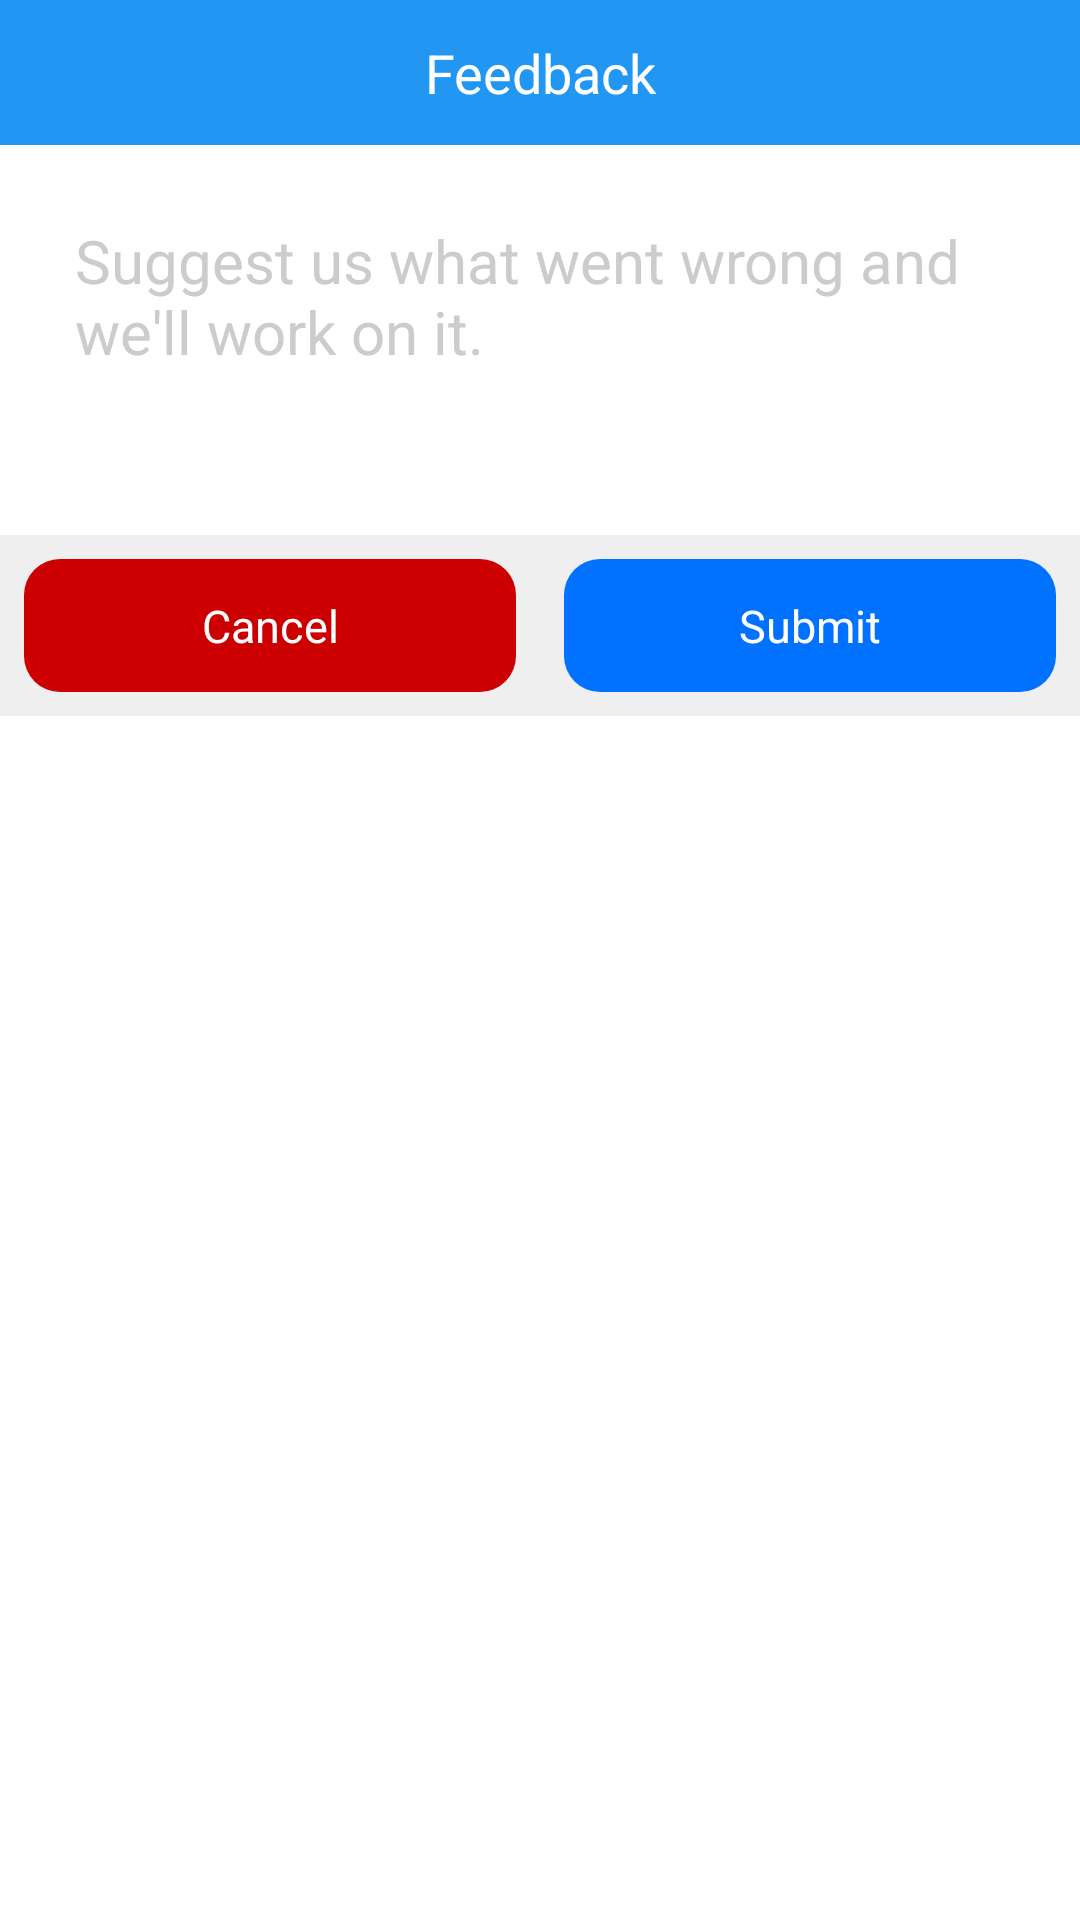

Reconstruct the res/layout file that produces this screen, plus the resources it refers to.
<!-- AndroidManifest.xml: application theme Theme.SuperVpn -->
<!-- res/layout/dialog_feedback.xml -->
<?xml version="1.0" encoding="utf-8"?>
<LinearLayout xmlns:android="http://schemas.android.com/apk/res/android"
    android:layout_width="match_parent"
    android:layout_height="wrap_content"
    android:orientation="vertical">


    <TextView
        android:id="@+id/dialog_rating_feedback_title"
        android:layout_width="match_parent"
        android:layout_height="wrap_content"
        android:text="Feedback"
        android:gravity="center"
        android:padding="12dp"
        android:background="@drawable/blue_grad_bg"
        android:textColor="@color/white"
        android:textSize="18sp" />

    <EditText
        android:id="@+id/dialog_rating_feedback"
        android:layout_width="match_parent"
        android:layout_height="100dp"
        android:layout_below="@id/dialog_rating_feedback_title"
        android:layout_marginLeft="15dp"
        android:layout_marginTop="15dp"
        android:layout_marginRight="15dp"
        android:gravity="top|left"
        android:hint="Suggest us what went wrong and we'll work on it."
        android:inputType="textMultiLine|textCapSentences"
        android:lines="8"
        android:maxLines="10"
        android:minLines="6"
        android:padding="10dp"
        android:scrollbars="vertical"
        android:textColorHint="@color/grey_20"
        android:textColor="@color/black"
        android:textSize="20dp" />

    <LinearLayout
        android:id="@+id/dialog_rating_feedback_buttons"
        android:layout_width="match_parent"
        android:layout_height="wrap_content"
        android:layout_below="@id/dialog_rating_feedback"
        android:layout_marginTop="15dp"
        android:background="#efefef"
        android:orientation="horizontal">

        <TextView
            android:id="@+id/dialog_rating_button_feedback_cancel"
            android:layout_width="0dp"
            android:layout_height="wrap_content"
            android:layout_margin="8dp"
            android:layout_weight="1"
            android:background="@drawable/red_round_bg"
            android:clickable="true"
            android:foreground="?attr/selectableItemBackground"
            android:gravity="center"
            android:padding="12dp"
            android:text="Cancel"
            android:textColor="@color/white"
            android:textSize="15sp" />

        <TextView
            android:id="@+id/dialog_rating_button_feedback_submit"
            android:layout_width="0dp"
            android:layout_height="wrap_content"
            android:layout_margin="8dp"
            android:layout_weight="1"
            android:background="@drawable/dark_blue_round_bg"
            android:clickable="true"
            android:foreground="?attr/selectableItemBackground"
            android:gravity="center"
            android:padding="12dp"
            android:text="Submit"
            android:textColor="@color/white"
            android:textSize="15sp" />

    </LinearLayout>

</LinearLayout>
<!-- resources referenced by this layout -->
<resources>
  <color name="black">#FF000000</color>
  <color name="grey_20">#cccccc</color>
  <color name="white">#FFFFFFFF</color>
  <!-- drawable blue_grad_bg (drawable) -->
  <?xml version="1.0" encoding="utf-8"?>
  <shape xmlns:android="http://schemas.android.com/apk/res/android"
      android:shape="rectangle">
  
      <gradient android:startColor="#2196F3"
          android:endColor="#2196F3"
          android:angle="135"/>
  
  </shape>
  <!-- drawable dark_blue_round_bg (drawable) -->
  <?xml version="1.0" encoding="utf-8"?>
  <shape xmlns:android="http://schemas.android.com/apk/res/android"
      android:shape="rectangle">
  
      <solid android:color="@color/darkBlueClr"/>
      <corners android:radius="12dp"/>
  
  </shape>
  <!-- drawable red_round_bg (drawable) -->
  <?xml version="1.0" encoding="utf-8"?>
  <shape xmlns:android="http://schemas.android.com/apk/res/android"
      android:shape="rectangle">
  
      <solid android:color="@android:color/holo_red_dark"/>
      <corners android:radius="12dp"/>
  
  </shape>
  <style name="Theme.SuperVpn" parent="Theme.AppCompat.NoActionBar">
          
          <item name="colorPrimary">@color/purple_500</item>
          <item name="colorPrimaryVariant">@color/purple_700</item>
          <item name="colorOnPrimary">@color/white</item>
          
          <item name="colorSecondary">@color/teal_200</item>
          <item name="colorSecondaryVariant">@color/teal_700</item>
          <item name="colorOnSecondary">@color/black</item>
          
          <item name="android:statusBarColor" tools:targetApi="l">?attr/colorPrimaryVariant</item>
          
          <item name="android:windowNoTitle">true</item>
          <item name="windowActionBar">false</item>
  
          <item name="colorAccent">@color/purple_500</item>
          <item name="colorSwitchThumbNormal">@android:color/white</item>
          <item name="android:windowBackground">@android:color/white</item>
          <item name="android:colorBackground">@android:color/white</item>
  
          <item name="android:dialogTheme">@style/AppDialogTheme</item>
          <item name="android:alertDialogTheme">@style/AppAlertTheme</item>
  
      </style>
  <color name="darkBlueClr">#0072ff</color>
  <color name="purple_500">#00c6ff</color>
  <color name="purple_700">#0072ff</color>
  <color name="teal_200">#FF03DAC5</color>
  <color name="teal_700">#FF018786</color>
  <style name="AppDialogTheme" parent="Theme.AppCompat.Light.Dialog">
          
          <item name="colorPrimary">@color/purple_500</item>
          <item name="colorPrimaryDark">@color/purple_700</item>
          <item name="android:textColorHighlight">@android:color/white</item>
          <item name="colorAccent">@color/purple_500</item>
          <item name="colorControlNormal">@android:color/white</item>
      </style>
  <style name="AppAlertTheme" parent="Theme.AppCompat.Light.Dialog.Alert">
          <item name="colorPrimary">@color/purple_500</item>
          <item name="colorAccent">@color/purple_500</item>
          <item name="colorPrimaryDark">@color/purple_700</item>
          <item name="colorControlNormal">@android:color/white</item>
          <item name="android:textColorHighlight">@color/purple_500</item>
      </style>
</resources>
